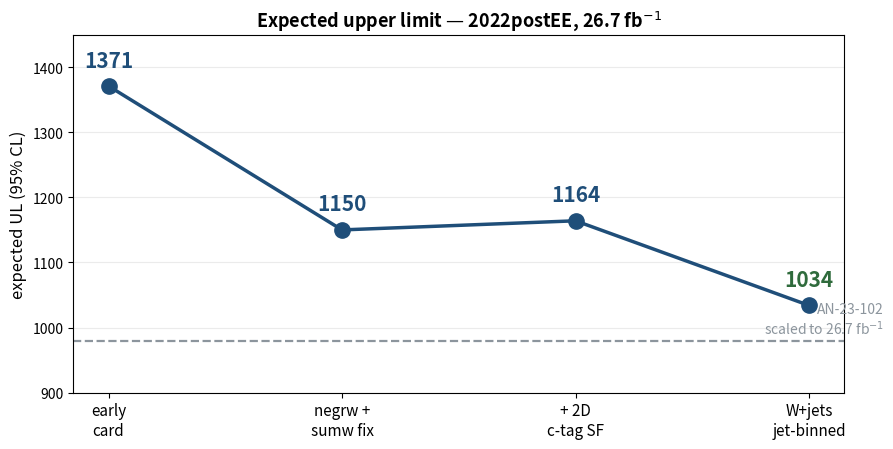

Python code for this plot: (Note: this script raises an exception after producing the figure.)
import matplotlib; matplotlib.use("Agg")
import matplotlib.pyplot as plt, numpy as np
OUT="/home/cgupta/obsidian-notes/Projects/HToWW/deck-overview-2026-08-17/img"
BLUE, RED, GREY, GREEN = "#1f4e79", "#a01c1c", "#8c959d", "#2f6b3c"

# ---------- 1. limit cascade ----------
steps = ["early\ncard", "negrw +\nsumw fix", "+ 2D\nc-tag SF", "W+jets\njet-binned"]
vals  = [1371, 1150, 1164, 1034]
fig, ax = plt.subplots(figsize=(9,4.6))
ax.plot(range(4), vals, "o-", color=BLUE, lw=2.5, ms=11, zorder=3)
for i,v in enumerate(vals):
    ax.annotate(f"{v}", (i,v), textcoords="offset points", xytext=(0,14),
                ha="center", fontsize=15, fontweight="bold",
                color=GREEN if v==1034 else BLUE)
ax.axhline(980, ls="--", color=GREY, lw=1.6)
ax.text(3.32, 985, "AN-23-102\nscaled to 26.7 fb$^{-1}$", fontsize=10, color=GREY, va="bottom", ha="right")
ax.set_xticks(range(4)); ax.set_xticklabels(steps, fontsize=11)
ax.set_ylabel("expected UL (95% CL)", fontsize=12)
ax.set_ylim(900, 1450); ax.grid(alpha=.25, axis="y")
ax.set_title("Expected upper limit — 2022postEE, 26.7 fb$^{-1}$", fontsize=13, fontweight="bold")
fig.tight_layout(); fig.savefig(f"{OUT}/limit_cascade.png", dpi=160); plt.close(fig)

# ---------- 2. freeze scan NEW vs OLD ----------
labels = ["autoMCStats\n(all)", "autoMCStats\n(SR only)", "scalevar_muF", "CMS_ctag2d", "4FS/5FS", "rate_tt"]
old = [255, 225, 69, 35, np.nan, np.nan]
new = [1034-956, 1034-967, 1034-944, 1034-964, 1034-921, 1034-1011]
x = np.arange(len(labels)); w=0.38
fig, ax = plt.subplots(figsize=(10,4.8))
ax.bar(x-w/2, old, w, label="before W+jets fix (1160 card)", color=GREY)
ax.bar(x+w/2, new, w, label="current (1034 card)", color=BLUE)
for i,v in enumerate(new):
    ax.text(i+w/2, v+3, f"{v:.0f}", ha="center", fontsize=11, fontweight="bold", color=BLUE)
for i,v in enumerate(old):
    if not np.isnan(v): ax.text(i-w/2, v+3, f"{v:.0f}", ha="center", fontsize=10, color=GREY)
ax.set_ylabel("limit improvement when frozen", fontsize=12)
ax.set_xticks(x); ax.set_xticklabels(labels, fontsize=10)
ax.legend(fontsize=10); ax.grid(alpha=.25, axis="y")
ax.set_title("Nuisance impact — the ranking has changed", fontsize=13, fontweight="bold")
fig.tight_layout(); fig.savefig(f"{OUT}/freeze_scan_new.png", dpi=160); plt.close(fig)

# ---------- 3. V+jets n_eff ----------
fig, axes = plt.subplots(1,2, figsize=(10,4.2))
procs=["hplusc","higgsbkg","tt","st","diboson","vjets"]
neff=[314.9,17886.6,787376.7,73148.6,8845.1,279.8]
cols=[GREY]*5+[RED]
axes[0].barh(procs, neff, color=cols); axes[0].set_xscale("log")
axes[0].set_xlabel("$n_{eff}$ in SR (log)", fontsize=11)
axes[0].set_title("Before: V+jets starved", fontsize=12, fontweight="bold")
axes[0].grid(alpha=.25, axis="x")
b=axes[1].bar(["before","after"],[279.8,1169.6],color=[RED,GREEN],width=.55)
for r,v in zip(b,[279.8,1169.6]):
    axes[1].text(r.get_x()+r.get_width()/2, v+30, f"{v:.0f}", ha="center", fontsize=13, fontweight="bold")
axes[1].set_ylabel("V+jets $n_{eff}$ in SR", fontsize=11)
axes[1].set_title("After jet-binned samples: ×4.2", fontsize=12, fontweight="bold")
axes[1].grid(alpha=.25, axis="y"); axes[1].set_ylim(0,1400)
fig.tight_layout(); fig.savefig(f"{OUT}/vjets_neff.png", dpi=160); plt.close(fig)
print("wrote 3 plots")
